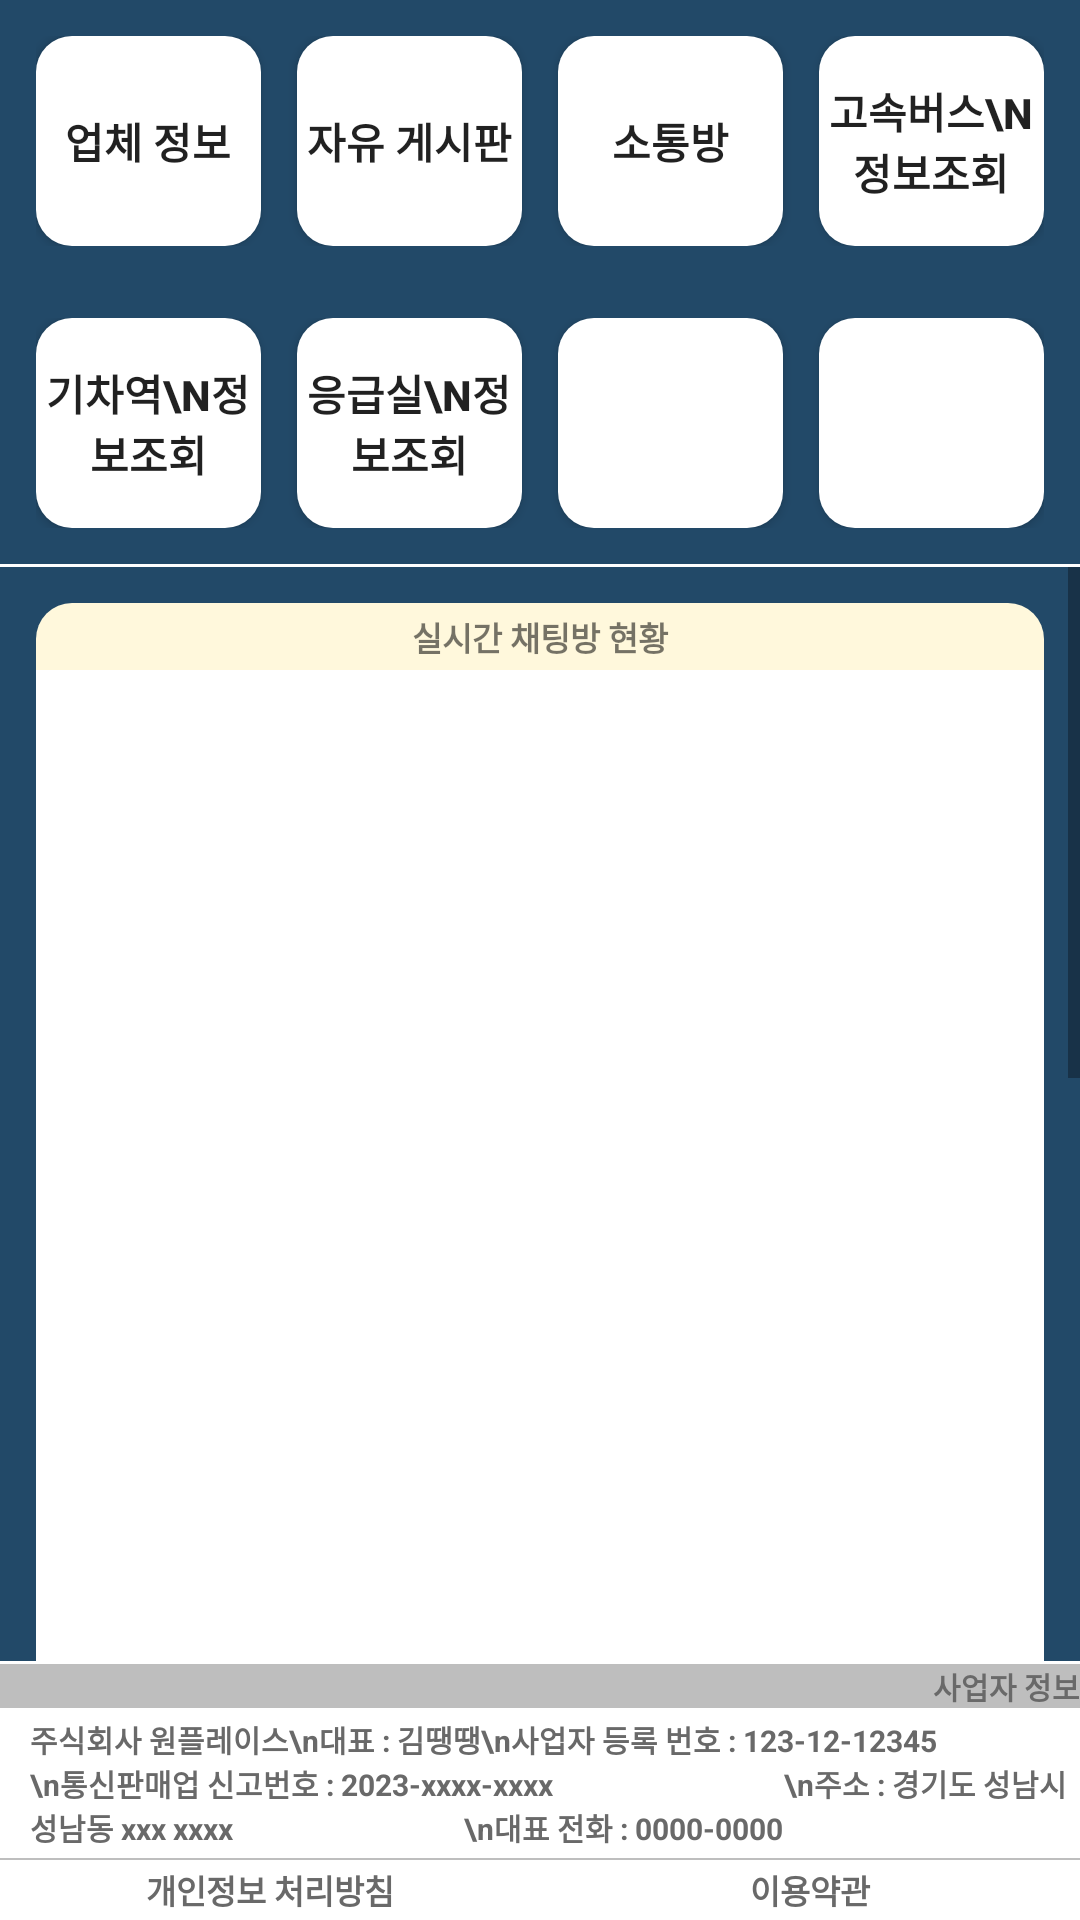

Reconstruct the res/layout file that produces this screen, plus the resources it refers to.
<!-- AndroidManifest.xml: application theme Theme.OnePlace_ -->
<!-- res/layout/place_main.xml -->
<?xml version="1.0" encoding="utf-8"?>
<LinearLayout
    xmlns:android="http://schemas.android.com/apk/res/android"
    xmlns:tools="http://schemas.android.com/tools"
    android:layout_width="match_parent"
    android:layout_height="match_parent"
    tools:context=".Place_Main"
    android:orientation="vertical">


    <LinearLayout
        android:paddingHorizontal="12dp"
        android:background="#224968"
        android:paddingVertical="12dp"
        android:gravity="center"
        android:orientation="horizontal"
        android:layout_width="match_parent"
        android:layout_height="wrap_content">
        <Button
            android:id="@+id/shop_info"
            android:text="업체 정보"
            android:textStyle="bold"
            android:background="@drawable/main_menu_button_rec"
            android:layout_width="0dp"
            android:layout_weight="1"
            android:layout_height="70dp"/>
        <Button
            android:id="@+id/free_board"
            android:text="자유 게시판"
            android:textStyle="bold"
            android:layout_marginHorizontal="12dp"
            android:background="@drawable/main_menu_button_rec"
            android:layout_width="0dp"
            android:layout_weight="1"
            android:layout_height="70dp"/>
        <Button
            android:id="@+id/free_chat"
            android:text="소통방"
            android:textStyle="bold"
            android:background="@drawable/main_menu_button_rec"
            android:layout_width="0dp"
            android:layout_weight="1"
            android:layout_height="70dp"/>
        <Button
            android:layout_marginLeft="12dp"
            android:id="@+id/bus_intercity"
            android:text="고속버스\n정보조회"
            android:textStyle="bold"
            android:background="@drawable/main_menu_button_rec"
            android:layout_width="0dp"
            android:layout_weight="1"
            android:layout_height="70dp"/>
    </LinearLayout>

    <LinearLayout
        android:paddingHorizontal="12dp"
        android:background="#224968"
        android:paddingVertical="12dp"
        android:gravity="center"
        android:orientation="horizontal"
        android:layout_width="match_parent"
        android:layout_height="wrap_content">
        <Button
            android:id="@+id/train_info"
            android:text="기차역\n정보조회"
            android:textStyle="bold"
            android:background="@drawable/main_menu_button_rec"
            android:layout_width="0dp"
            android:layout_weight="1"
            android:layout_height="70dp"/>
        <Button
            android:id="@+id/hospital"
            android:text="응급실\n정보조회"
            android:textStyle="bold"
            android:layout_marginHorizontal="12dp"
            android:background="@drawable/main_menu_button_rec"
            android:layout_width="0dp"
            android:layout_weight="1"
            android:layout_height="70dp"/>
        <Button
            android:textStyle="bold"
            android:background="@drawable/main_menu_button_rec"
            android:layout_width="0dp"
            android:layout_weight="1"
            android:layout_height="70dp"/>
        <Button
            android:layout_marginLeft="12dp"
            android:textStyle="bold"
            android:background="@drawable/main_menu_button_rec"
            android:layout_width="0dp"
            android:layout_weight="1"
            android:layout_height="70dp"/>
    </LinearLayout>

    <ImageView
        android:layout_width="match_parent"
        android:layout_height="1dp"
        android:src="@color/white"/>


    <ScrollView
        android:id="@+id/main_scroll"
        android:layout_width="match_parent"
        android:layout_height="0dp"
        android:layout_weight="1">

    <LinearLayout
        android:orientation="vertical"
        android:layout_width="match_parent"
        android:layout_height="0dp">

    <LinearLayout
        android:paddingTop="12dp"
        android:background="#224968"
        android:orientation="vertical"
        android:layout_width="match_parent"
        android:layout_height="0dp"
        android:layout_weight="5">
        <TextView
            android:background="@drawable/main_menu_rec2"
            android:layout_marginHorizontal="12dp"
            android:gravity="center"
            android:textStyle="bold"
            android:textSize="11dp"
            android:paddingVertical="3dp"
            android:text="실시간 채팅방 현황"
            android:layout_width="match_parent"
            android:layout_height="wrap_content"/>
        <androidx.recyclerview.widget.RecyclerView
            android:id="@+id/recyclerview_chat"
            android:layout_marginHorizontal="12dp"
            android:layout_marginBottom="12dp"
            android:padding="12dp"
            android:background="@drawable/main_menu_rec"
            android:layout_width="match_parent"
            android:layout_height="350dp" />
    </LinearLayout>

    <LinearLayout
        android:layout_weight="5"
        android:background="#224968"
        android:orientation="vertical"
        android:layout_width="match_parent"
        android:layout_height="0dp">
        <TextView
            android:background="@drawable/main_menu_rec2"
            android:layout_marginHorizontal="12dp"
            android:gravity="center"
            android:textStyle="bold"
            android:textSize="11dp"
            android:paddingVertical="3dp"
            android:text="실시간 게시판 현황"
            android:layout_width="match_parent"
            android:layout_height="wrap_content"/>
        <androidx.recyclerview.widget.RecyclerView
            android:id="@+id/recyclerview_board"
            android:layout_marginHorizontal="12dp"
            android:layout_marginBottom="12dp"
            android:padding="12dp"
            android:background="@drawable/main_menu_rec"
            android:layout_width="match_parent"
            android:layout_height="350dp" />
    </LinearLayout>
    </LinearLayout>
    </ScrollView>


    <LinearLayout
        android:gravity="bottom"
        android:orientation="vertical"
        android:layout_width="match_parent"
        android:layout_height="wrap_content">

        <ImageView
            android:layout_width="match_parent"
            android:layout_height="1dp"
            android:src="@color/white"/>

        <LinearLayout
            android:id="@+id/company_info"
            android:gravity="right"
            android:background="#BEBEBE"
            android:orientation="horizontal"
            android:layout_width="match_parent"
            android:layout_height="wrap_content">

            <TextView
                android:layout_gravity="center"
                android:textColor="#696969"
                android:text="사업자 정보"
                android:textSize="10dp"
                android:textStyle="bold"
                android:layout_width="wrap_content"
                android:layout_height="wrap_content"/>

            <ImageView
                android:id="@+id/arrow_down"
                android:layout_width="wrap_content"
                android:layout_height="wrap_content"
                android:src="@drawable/arrow_down"/>

            <ImageView
                android:id="@+id/arrow_up"
                android:layout_width="wrap_content"
                android:layout_height="wrap_content"
                android:src="@drawable/arrow_up"/>
        </LinearLayout>

        <LinearLayout
            android:id="@+id/company"
            android:gravity="right"
            android:background="@color/white"
            android:orientation="horizontal"
            android:layout_width="match_parent"
            android:layout_height="wrap_content">

            <TextView
                android:background="@color/white"
                android:textColor="#696969"
                android:paddingVertical="3dp"
                android:paddingLeft="10dp"
                android:text="주식회사 원플레이스\n대표 : 김땡땡\n사업자 등록 번호 : 123-12-12345
                                \n통신판매업 신고번호 : 2023-xxxx-xxxx
                                \n주소 : 경기도 성남시 성남동 xxx xxxx
                                \n대표 전화 : 0000-0000"
                android:textSize="10dp"
                android:textStyle="bold"
                android:layout_width="match_parent"
                android:layout_height="wrap_content"/>

        </LinearLayout>

        <ImageView
            android:layout_width="match_parent"
            android:layout_height="0.5dp"
            android:src="#BEBEBE"/>

        <LinearLayout
            android:orientation="horizontal"
            android:layout_width="match_parent"
            android:layout_height="wrap_content">

            <TextView
                android:background="@color/white"
                android:gravity="center"
                android:textColor="#696969"
                android:text="개인정보 처리방침"
                android:textSize="11dp"
                android:textStyle="bold"
                android:layout_width="0dp"
                android:layout_weight="1"
                android:layout_height="20dp"/>

            <TextView
                android:background="@color/white"
                android:gravity="center"
                android:textColor="#696969"
                android:text="이용약관"
                android:textSize="11dp"
                android:textStyle="bold"
                android:layout_width="0dp"
                android:layout_weight="1"
                android:layout_height="20dp"/>

        </LinearLayout>


    </LinearLayout>

</LinearLayout>
<!-- resources referenced by this layout -->
<resources>
  <!-- drawable main_menu_button_rec (drawable) -->
  <?xml version="1.0" encoding="utf-8"?>
  <shape xmlns:android="http://schemas.android.com/apk/res/android">
      
      <solid android:color="@color/white"/>
      
      
      
      <corners android:radius="12dp" />
  
  
  </shape>
  <!-- drawable main_menu_rec (drawable) -->
  <?xml version="1.0" encoding="utf-8"?>
  <shape xmlns:android="http://schemas.android.com/apk/res/android">
      
      <solid android:color="@color/white"/>
      
      
      
      <corners android:bottomLeftRadius="12dp"
              android:bottomRightRadius="12dp"/>
  
  
  
  
  
  
  
  </shape>
  <!-- drawable main_menu_rec2 (drawable) -->
  <?xml version="1.0" encoding="utf-8"?>
  <shape xmlns:android="http://schemas.android.com/apk/res/android">
      
      <solid android:color="#FFF8DC"/>
      
      
      
      <corners android:topLeftRadius="12dp"
              android:topRightRadius="12dp"/>
  
  
  
  
  
  
  
  </shape>
  <style name="Theme.OnePlace_" parent="Base.Theme.OnePlace_" />
  <style name="Base.Theme.OnePlace_" parent="Theme.AppCompat.DayNight.NoActionBar">
          
          
      </style>
  <!-- not gathered from this repository: default colours our renderer supplied (Android Studio template values) -->
  <color name="white">#FFFFFFFF</color>
</resources>
